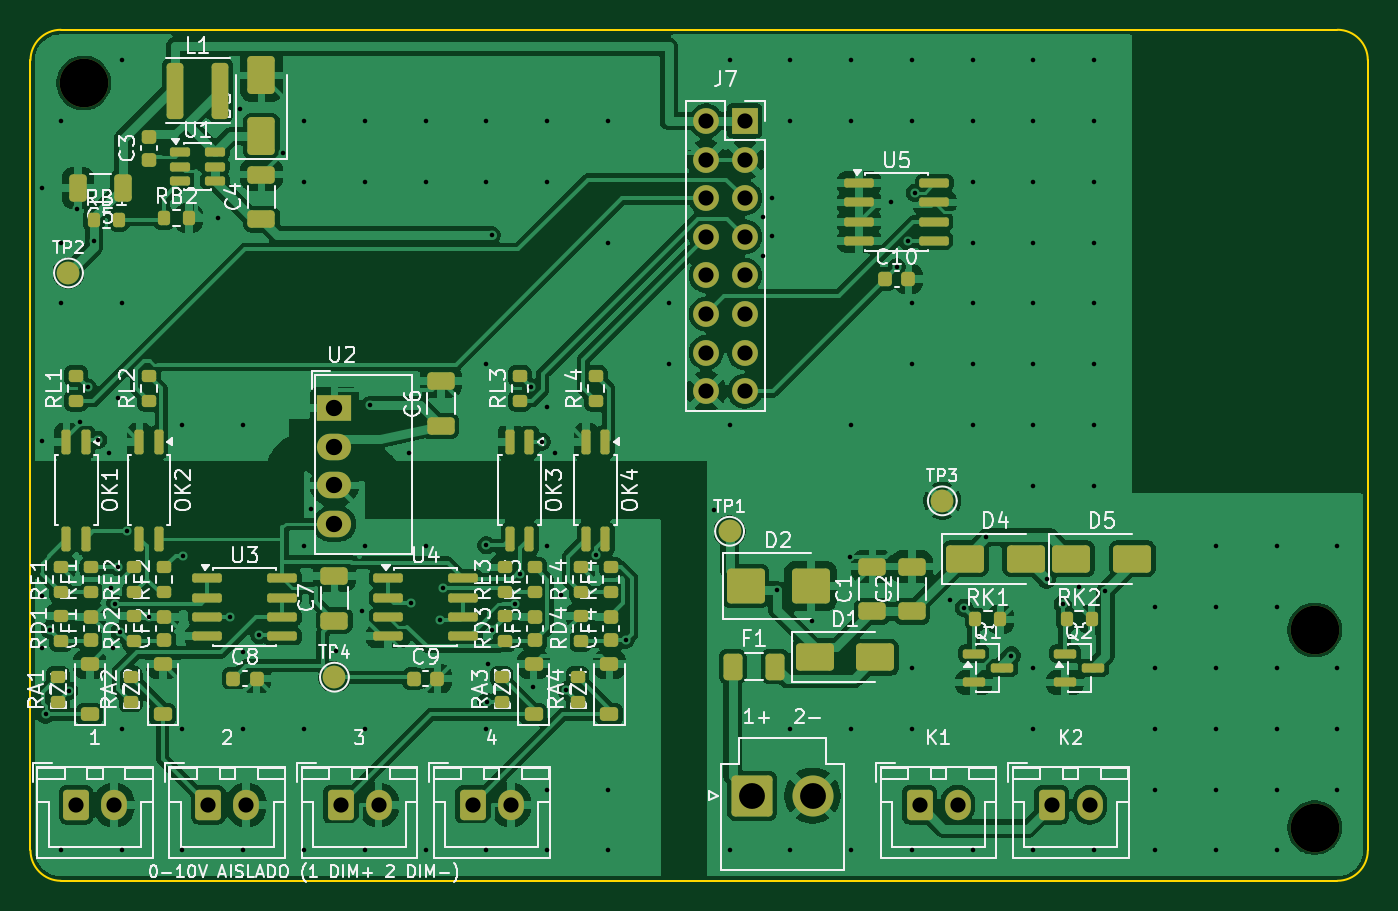
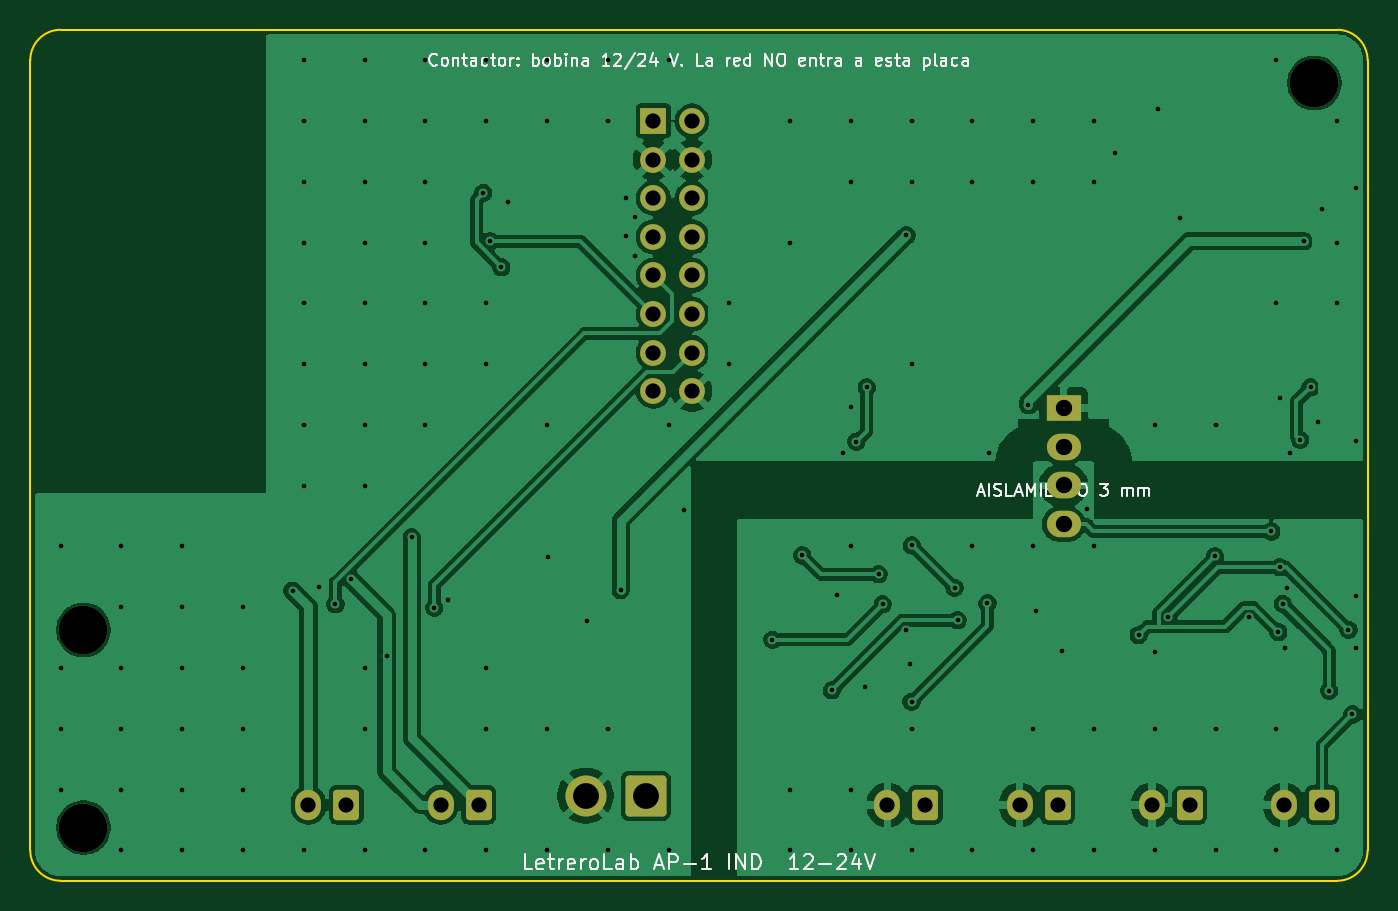
Circuit board: 10 layer files. Board 88.0 x 56.0 mm.
- bottom_copper: AP1_Industrial-B_Cu.gbr (116391 bytes)
- bottom_mask: AP1_Industrial-B_Mask.gbr (2657 bytes)
- bottom_silk: AP1_Industrial-B_Silkscreen.gbr (37867 bytes)
- outline: AP1_Industrial-Edge_Cuts.gbr (1005 bytes)
- top_copper: AP1_Industrial-F_Cu.gbr (247817 bytes)
- top_mask: AP1_Industrial-F_Mask.gbr (9762 bytes)
- paste: AP1_Industrial-F_Paste.gbr (7882 bytes)
- top_silk: AP1_Industrial-F_Silkscreen.gbr (122144 bytes)
- drill: AP1_Industrial-NPTH.drl (375 bytes)
- drill: AP1_Industrial-PTH.drl (3832 bytes)

=== bottom_copper: AP1_Industrial-B_Cu.gbr (116391 bytes, source omitted) ===
=== bottom_mask: AP1_Industrial-B_Mask.gbr (2657 bytes, source withheld) ===
=== bottom_silk: AP1_Industrial-B_Silkscreen.gbr (37867 bytes, source omitted) ===
=== outline: AP1_Industrial-Edge_Cuts.gbr ===
%TF.GenerationSoftware,KiCad,Pcbnew,9.0.9*%
%TF.CreationDate,2026-10-06T22:26:35+00:00*%
%TF.ProjectId,AP1_Industrial,4150315f-496e-4647-9573-747269616c2e,rev?*%
%TF.SameCoordinates,Original*%
%TF.FileFunction,Profile,NP*%
%FSLAX46Y46*%
G04 Gerber Fmt 4.6, Leading zero omitted, Abs format (unit mm)*
G04 Created by KiCad (PCBNEW 9.0.9) date 2026-10-06 22:26:35*
%MOMM*%
%LPD*%
G01*
G04 APERTURE LIST*
%TA.AperFunction,Profile*%
%ADD10C,0.100000*%
%TD*%
G04 APERTURE END LIST*
D10*
X100000000Y-102000000D02*
G75*
G02*
X102000000Y-100000000I2000000J0D01*
G01*
X100000000Y-154000000D02*
X100000000Y-102000000D01*
X102000000Y-100000000D02*
X186000000Y-100000000D01*
X102000000Y-156000000D02*
G75*
G02*
X100000000Y-154000000I0J2000000D01*
G01*
X186000000Y-100000000D02*
G75*
G02*
X188000000Y-102000000I0J-2000000D01*
G01*
X186000000Y-156000000D02*
X102000000Y-156000000D01*
X188000000Y-102000000D02*
X188000000Y-154000000D01*
X188000000Y-154000000D02*
G75*
G02*
X186000000Y-156000000I-2000000J0D01*
G01*
M02*

=== top_copper: AP1_Industrial-F_Cu.gbr (247817 bytes, source omitted) ===
=== top_mask: AP1_Industrial-F_Mask.gbr (9762 bytes, source omitted) ===
=== paste: AP1_Industrial-F_Paste.gbr (7882 bytes, source omitted) ===
=== top_silk: AP1_Industrial-F_Silkscreen.gbr (122144 bytes, source omitted) ===
=== drill: AP1_Industrial-NPTH.drl ===
M48
; DRILL file {KiCad 9.0.9} date 2026-10-06T22:26:36+0000
; FORMAT={-:-/ absolute / metric / decimal}
; #@! TF.CreationDate,2026-10-06T22:26:36+00:00
; #@! TF.GenerationSoftware,Kicad,Pcbnew,9.0.9
; #@! TF.FileFunction,NonPlated,1,2,NPTH
FMAT,2
METRIC
; #@! TA.AperFunction,NonPlated,NPTH,ComponentDrill
T1C3.200
%
G90
G05
T1
X103.5Y-103.5
X184.5Y-139.5
X184.5Y-152.5
M30

=== drill: AP1_Industrial-PTH.drl ===
M48
; DRILL file {KiCad 9.0.9} date 2026-10-06T22:26:36+0000
; FORMAT={-:-/ absolute / metric / decimal}
; #@! TF.CreationDate,2026-10-06T22:26:36+00:00
; #@! TF.GenerationSoftware,Kicad,Pcbnew,9.0.9
; #@! TF.FileFunction,Plated,1,2,PTH
FMAT,2
METRIC
; #@! TA.AperFunction,Plated,PTH,ViaDrill
T1C0.300
; #@! TA.AperFunction,Plated,PTH,ComponentDrill
T2C1.000
; #@! TA.AperFunction,Plated,PTH,ComponentDrill
T3C1.075
; #@! TA.AperFunction,Plated,PTH,ComponentDrill
T4C1.700
%
G90
G05
T1
X100.751Y-110.4
X100.751Y-127.084
X100.751Y-137.264
X100.751Y-140.657
X100.999Y-145.05
X101.264Y-139.49
X102.0Y-106.0
X102.0Y-114.0
X102.0Y-118.0
X102.0Y-154.0
X102.535Y-143.49
X103.031Y-111.804
X103.281Y-125.786
X103.754Y-123.529
X104.175Y-113.92
X104.445Y-126.993
X105.138Y-127.834
X105.282Y-136.75
X105.411Y-140.714
X105.578Y-137.784
X105.766Y-124.217
X105.785Y-135.375
X105.874Y-139.631
X106.0Y-102.0
X106.0Y-118.0
X106.0Y-146.0
X106.0Y-154.0
X106.342Y-133.009
X107.8Y-138.669
X110.0Y-126.0
X110.0Y-146.0
X110.0Y-154.0
X110.044Y-134.634
X112.363Y-112.362
X113.111Y-138.635
X113.8Y-105.194
X113.99Y-140.913
X114.0Y-126.0
X114.0Y-146.0
X114.0Y-154.0
X115.061Y-139.832
X116.61Y-108.116
X118.0Y-106.0
X118.0Y-110.0
X118.0Y-134.0
X118.0Y-146.0
X118.0Y-154.0
X118.45Y-131.511
X120.109Y-140.855
X121.813Y-138.239
X122.0Y-106.0
X122.0Y-110.0
X122.0Y-134.0
X122.0Y-146.0
X122.0Y-154.0
X122.322Y-124.712
X124.885Y-127.834
X125.018Y-137.741
X126.0Y-106.0
X126.0Y-110.0
X126.0Y-134.0
X126.0Y-154.0
X126.979Y-138.856
X127.173Y-136.73
X129.988Y-133.916
X130.0Y-106.0
X130.0Y-110.0
X130.0Y-122.0
X130.0Y-146.0
X130.0Y-154.0
X130.01Y-144.225
X130.114Y-141.75
X130.344Y-113.514
X130.389Y-139.527
X131.908Y-137.8
X132.182Y-135.832
X132.955Y-123.53
X133.063Y-143.275
X133.648Y-127.112
X133.966Y-124.827
X134.0Y-106.0
X134.0Y-110.0
X134.0Y-134.0
X134.0Y-150.0
X134.0Y-154.0
X134.54Y-127.834
X134.883Y-137.196
X135.245Y-143.47
X137.2Y-134.589
X138.0Y-106.0
X138.0Y-114.0
X138.0Y-150.0
X138.0Y-154.0
X139.178Y-140.148
X142.0Y-118.0
X142.0Y-122.0
X144.95Y-131.602
X146.0Y-102.0
X146.0Y-126.0
X146.0Y-154.0
X148.225Y-112.315
X148.225Y-114.855
X148.825Y-111.045
X148.825Y-113.585
X149.14Y-136.874
X150.0Y-102.0
X150.0Y-106.0
X150.0Y-146.0
X150.0Y-154.0
X151.396Y-138.9
X153.954Y-134.726
X154.0Y-102.0
X154.0Y-106.0
X154.0Y-126.0
X154.0Y-146.0
X154.0Y-154.0
X156.591Y-111.36
X157.001Y-115.624
X157.73Y-113.905
X158.0Y-102.0
X158.0Y-106.0
X158.0Y-118.0
X158.0Y-122.0
X158.0Y-142.0
X158.0Y-146.0
X158.0Y-154.0
X158.202Y-110.739
X160.494Y-137.515
X161.421Y-138.046
X162.0Y-102.0
X162.0Y-106.0
X162.0Y-110.0
X162.0Y-114.0
X162.0Y-118.0
X162.0Y-122.0
X162.0Y-126.0
X162.0Y-154.0
X162.904Y-133.396
X164.552Y-141.182
X166.0Y-102.0
X166.0Y-106.0
X166.0Y-110.0
X166.0Y-114.0
X166.0Y-118.0
X166.0Y-122.0
X166.0Y-126.0
X166.0Y-130.0
X166.0Y-142.0
X166.0Y-146.0
X166.0Y-154.0
X166.867Y-136.167
X167.921Y-137.804
X168.984Y-136.649
X170.0Y-102.0
X170.0Y-106.0
X170.0Y-110.0
X170.0Y-114.0
X170.0Y-118.0
X170.0Y-122.0
X170.0Y-126.0
X170.0Y-130.0
X170.0Y-154.0
X170.738Y-136.91
X174.0Y-138.0
X174.0Y-142.0
X174.0Y-146.0
X174.0Y-150.0
X174.0Y-154.0
X178.0Y-134.0
X178.0Y-138.0
X178.0Y-142.0
X178.0Y-146.0
X178.0Y-150.0
X178.0Y-154.0
X182.0Y-134.0
X182.0Y-138.0
X182.0Y-142.0
X182.0Y-146.0
X182.0Y-150.0
X182.0Y-154.0
X186.0Y-134.0
X186.0Y-142.0
X186.0Y-146.0
X186.0Y-150.0
T2
X103.0Y-151.0
X105.5Y-151.0
X111.7Y-151.0
X114.2Y-151.0
X120.4Y-151.0
X122.9Y-151.0
X129.1Y-151.0
X131.6Y-151.0
X144.46Y-106.0
X144.46Y-108.54
X144.46Y-111.08
X144.46Y-113.62
X144.46Y-116.16
X144.46Y-118.7
X144.46Y-121.24
X144.46Y-123.78
X147.0Y-106.0
X147.0Y-108.54
X147.0Y-111.08
X147.0Y-113.62
X147.0Y-116.16
X147.0Y-118.7
X147.0Y-121.24
X147.0Y-123.78
X158.5Y-151.0
X161.0Y-151.0
X167.2Y-151.0
X169.7Y-151.0
T3
X120.0Y-124.9
X120.0Y-127.44
X120.0Y-129.98
X120.0Y-132.52
T4
X147.5Y-150.4
X151.46Y-150.4
M30
